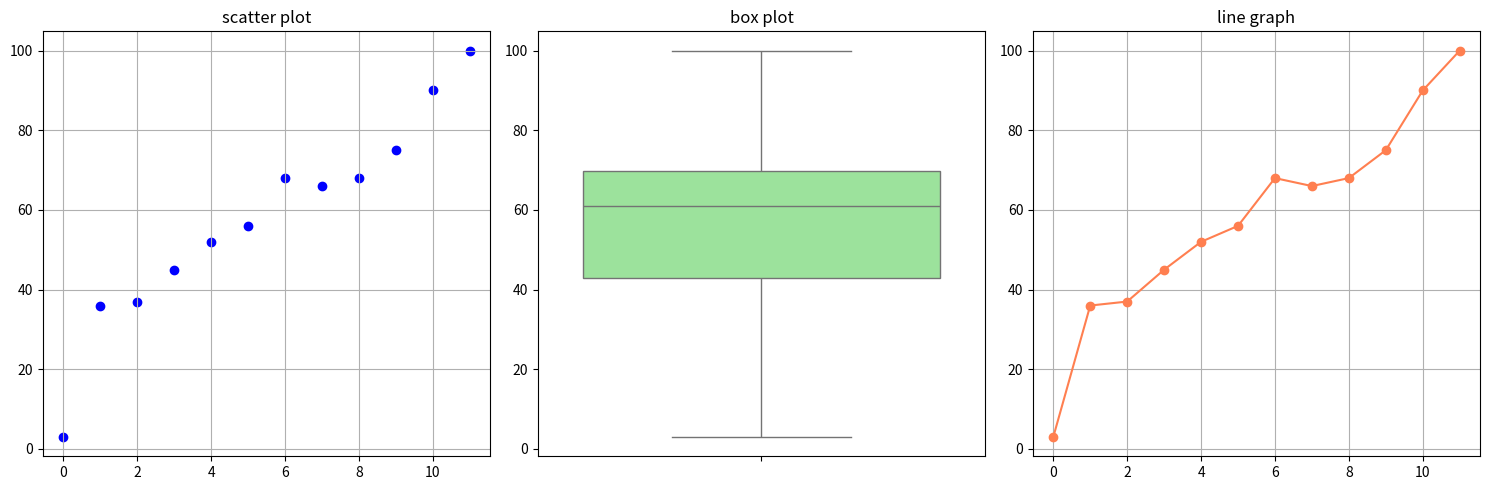

This chart was generated by the following Python code:
import pandas as pd
from scipy import stats   #통계관련 함수를 쓰기위해 사용
import matplotlib.pyplot as plt #그래프그리기
import seaborn as sns #그래프그리기

#예제 데이터
data = [3, 36, 37, 45, 52, 56, 68, 66, 68, 75, 90, 100]


#기술통계
#중심 경향성(중심도) : 평균, 중앙값, 최빈값
mean = pd.Series(data).mean() #Series데이터중에 평균을 찾는다 (Series는 하나의 열이라고 생각하면됨)
median = pd.Series(data).median() #Series데이터중에 중앙값을 찾는다
mode = pd.Series(data).mode() #Series데이터중에 최빈값을 찾는다
print(f"mean:{mean}, median:{median}, mode:{mode[0]}")

#산포도 :범위, 분산, 표준편차
range_ = max(data) - min(data) #범위
variance = pd.Series(data).var() #분산
std_dev = pd.Series(data).std() #표준편차
print(f"range: {range_}, variance:{variance}, standard deviation:{std_dev}")


df = pd.Series(data)

# 1사 분위와 3사분위를 계산
Q1 = df.quantile(0.25) 
Q3 = df.quantile(0.75)

#사분위 편차 계산
IQR = Q3 - Q1
print(f"1분위:{Q1}, 3분위:{Q3}, 사분위편차(IQR):{IQR}")

print(df.describe()) #기초통계요약 을 구해준다
print(df.info()) #데이터의 자료형 확인(기본정보가 있음)


#그래프로 데이터 보기
plt.figure(figsize=(15,5)) #사이즈는 15, 5 로 보여지게

#산점도 그리기
index = range(len(data))
plt.subplot(1, 3, 1) #한장에 한번에 그리기 위해 1,3,1을 사용 그래서 뒤에 1,3,2 / 1,3,3 이 있음
plt.scatter(index, data, color ='blue', marker='o') #컬러는 블루 점은 o으로 표시
plt.title('scatter plot') #제목
plt.grid(True) #그려라

#박스플롯
plt.subplot(1, 3, 2)
sns.boxplot(data, color='lightgreen') 
plt.title('box plot')

#선 그래프
plt.subplot(1, 3, 3)
plt.plot(data, marker='o', linestyle='-', color='coral')
plt.title('line graph')
plt.grid(True)
plt.tight_layout()
plt.show()